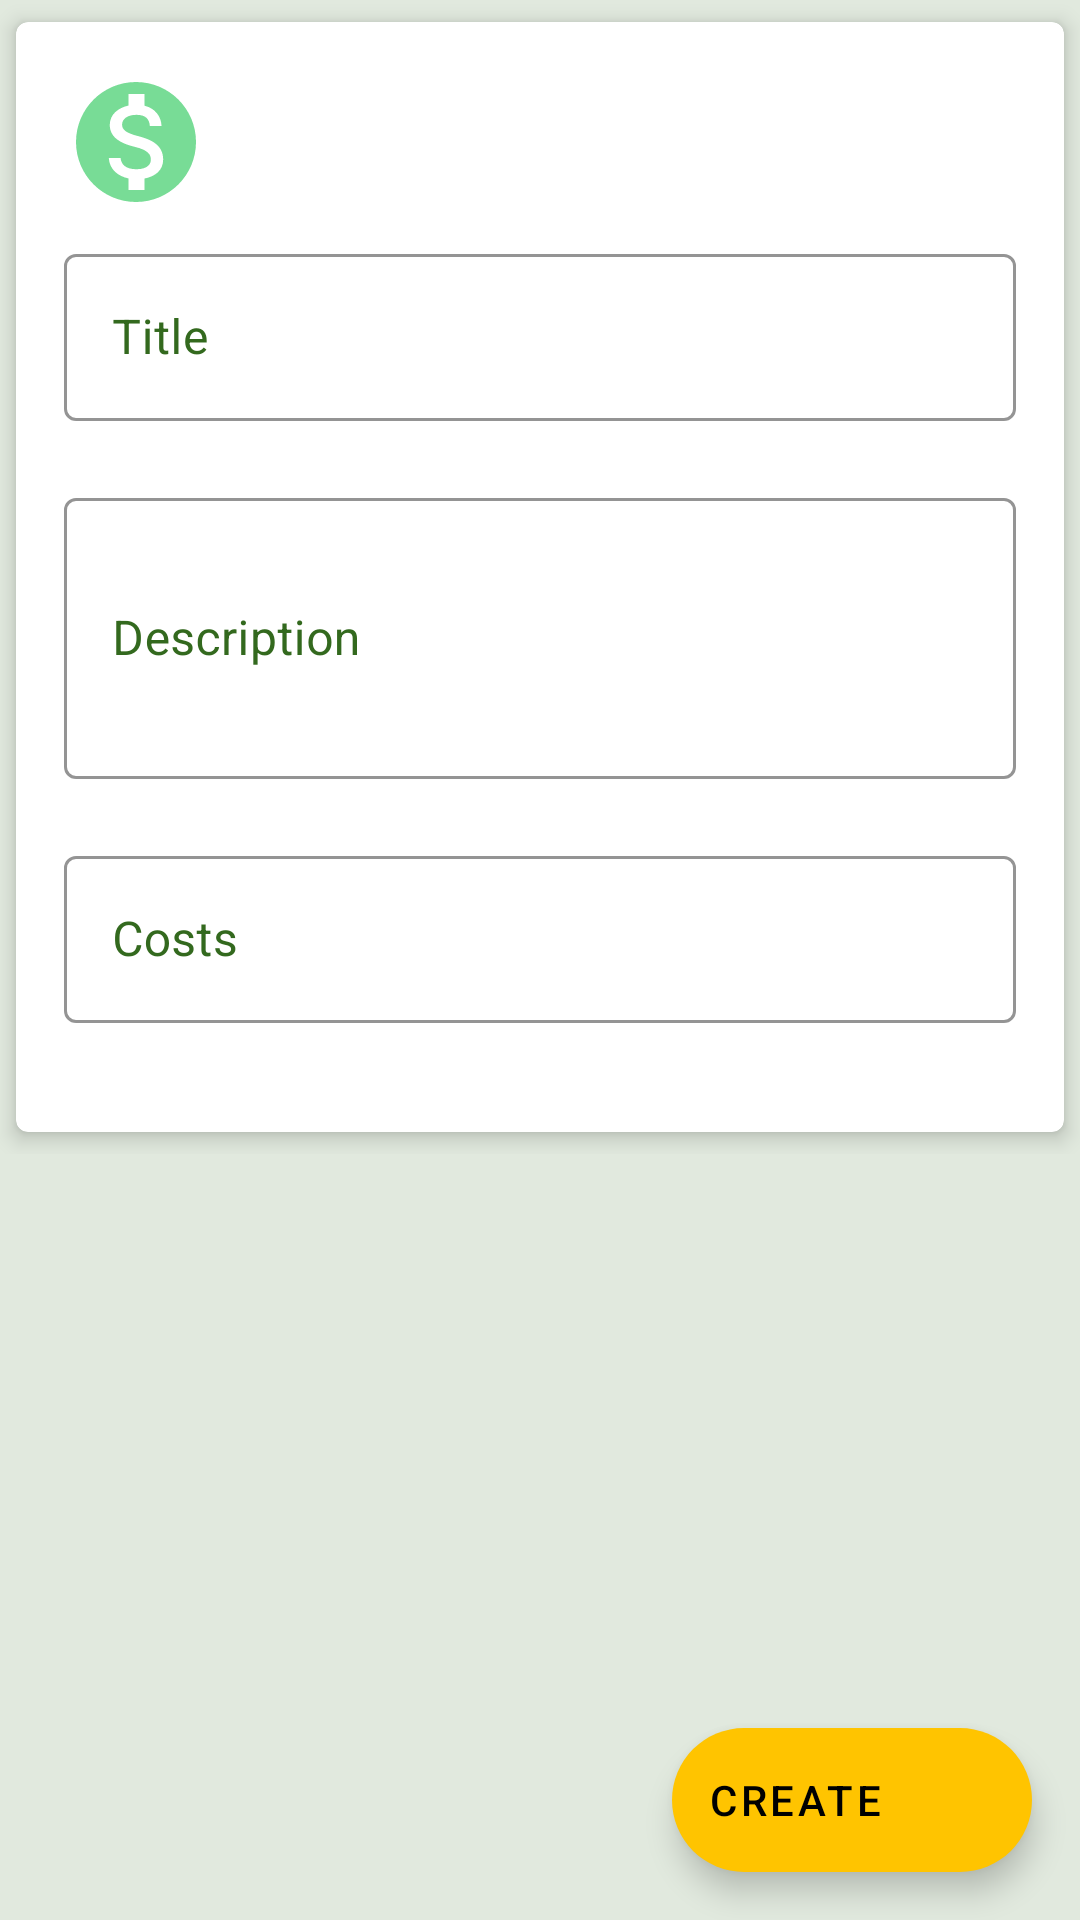

The Android layout XML behind this screen, and the referenced resources:
<!-- AndroidManifest.xml: application theme AppTheme -->
<!-- res/layout/create_financial_element_fragment.xml -->
<?xml version="1.0" encoding="utf-8"?>
<androidx.coordinatorlayout.widget.CoordinatorLayout xmlns:android="http://schemas.android.com/apk/res/android"
    xmlns:app="http://schemas.android.com/apk/res-auto"
    android:id="@+id/coordinator_layout"
    android:layout_width="match_parent"
    android:layout_height="match_parent"
    android:background="@color/colorPrimaryLight">

    <androidx.core.widget.NestedScrollView
        android:layout_width="match_parent"
        android:layout_height="match_parent">

        <androidx.constraintlayout.widget.ConstraintLayout
            android:layout_width="match_parent"
            android:layout_height="wrap_content"
            android:paddingBottom="12dp">

            <androidx.cardview.widget.CardView
                android:id="@+id/sheet_cv"
                android:layout_width="match_parent"
                android:layout_height="wrap_content"
                android:foreground="?android:attr/selectableItemBackgroundBorderless"
                app:cardCornerRadius="4dp"
                app:cardElevation="4dp"
                app:cardUseCompatPadding="true"
                app:layout_constraintTop_toTopOf="parent">

                <androidx.constraintlayout.widget.ConstraintLayout
                    android:layout_width="match_parent"
                    android:layout_height="wrap_content"
                    android:layout_margin="16dp">

                    <androidx.appcompat.widget.AppCompatImageView
                        android:id="@+id/image"
                        android:layout_width="48dp"
                        android:layout_height="48dp"
                        app:layout_constraintStart_toStartOf="parent"
                        app:layout_constraintTop_toTopOf="parent"
                        app:srcCompat="@drawable/ic_income_24" />

                    <com.google.android.material.textfield.TextInputLayout
                        android:id="@+id/title_layout"
                        style="@style/AppTheme.TextInputLayoutPrimary"
                        android:layout_width="match_parent"
                        android:layout_height="wrap_content"
                        android:layout_marginTop="8dp"
                        android:hint="@string/title"
                        app:errorEnabled="true"
                        app:layout_constraintTop_toBottomOf="@id/image">

                        <com.google.android.material.textfield.TextInputEditText
                            android:id="@+id/title"
                            android:layout_width="match_parent"
                            android:layout_height="wrap_content"
                            android:gravity="center|start" />

                    </com.google.android.material.textfield.TextInputLayout>

                    <com.google.android.material.textfield.TextInputLayout
                        android:id="@+id/description_layout"
                        style="@style/AppTheme.TextInputLayoutPrimary"
                        android:layout_width="match_parent"
                        android:layout_height="wrap_content"
                        android:hint="@string/description"
                        app:errorEnabled="true"
                        app:layout_constraintTop_toBottomOf="@id/title_layout">

                        <com.google.android.material.textfield.TextInputEditText
                            android:id="@+id/description"
                            android:layout_width="match_parent"
                            android:layout_height="wrap_content"
                            android:gravity="center|start"
                            android:lines="3" />

                    </com.google.android.material.textfield.TextInputLayout>

                    <com.google.android.material.textfield.TextInputLayout
                        android:id="@+id/costs_layout"
                        style="@style/AppTheme.TextInputLayoutPrimary"
                        android:layout_width="match_parent"
                        android:layout_height="wrap_content"
                        android:hint="@string/costs"
                        app:errorEnabled="true"
                        app:layout_constraintTop_toBottomOf="@id/description_layout">

                        <com.google.android.material.textfield.TextInputEditText
                            android:id="@+id/costs"
                            android:layout_width="match_parent"
                            android:layout_height="wrap_content"
                            android:gravity="center|start"
                            android:inputType="numberDecimal"
                            android:lines="1" />

                    </com.google.android.material.textfield.TextInputLayout>

                </androidx.constraintlayout.widget.ConstraintLayout>

            </androidx.cardview.widget.CardView>

            <ProgressBar
                android:id="@+id/progress_bar"
                android:layout_width="wrap_content"
                android:layout_height="wrap_content"
                android:indeterminate="true"
                android:visibility="gone"
                app:layout_constraintBottom_toBottomOf="parent"
                app:layout_constraintEnd_toEndOf="parent"
                app:layout_constraintStart_toStartOf="parent"
                app:layout_constraintTop_toTopOf="parent" />

        </androidx.constraintlayout.widget.ConstraintLayout>

    </androidx.core.widget.NestedScrollView>

    <com.google.android.material.floatingactionbutton.ExtendedFloatingActionButton
        android:id="@+id/add_new_financial_element_btn"
        android:layout_width="wrap_content"
        android:layout_height="wrap_content"
        android:layout_gravity="bottom|end"
        android:layout_margin="16dp"
        android:text="@string/create"
        app:backgroundTint="@color/colorAccent"
        app:fabSize="normal"
        app:icon="@drawable/ic_save_24" />

</androidx.coordinatorlayout.widget.CoordinatorLayout>
<!-- resources referenced by this layout -->
<resources>
  <color name="colorAccent">#ffc400</color>
  <color name="colorPrimaryLight">#2f5b874b</color>
  <!-- drawable ic_income_24 (drawable) -->
  <vector xmlns:android="http://schemas.android.com/apk/res/android"
      android:width="24dp"
      android:height="24dp"
      android:tint="@color/light_green"
      android:viewportWidth="24"
      android:viewportHeight="24">
      <path
          android:fillColor="@android:color/white"
          android:pathData="M12,2C6.48,2 2,6.48 2,12s4.48,10 10,10 10,-4.48 10,-10S17.52,2 12,2zM13.41,18.09L13.41,20h-2.67v-1.93c-1.71,-0.36 -3.16,-1.46 -3.27,-3.4h1.96c0.1,1.05 0.82,1.87 2.65,1.87 1.96,0 2.4,-0.98 2.4,-1.59 0,-0.83 -0.44,-1.61 -2.67,-2.14 -2.48,-0.6 -4.18,-1.62 -4.18,-3.67 0,-1.72 1.39,-2.84 3.11,-3.21L10.74,4h2.67v1.95c1.86,0.45 2.79,1.86 2.85,3.39L14.3,9.34c-0.05,-1.11 -0.64,-1.87 -2.22,-1.87 -1.5,0 -2.4,0.68 -2.4,1.64 0,0.84 0.65,1.39 2.67,1.91s4.18,1.39 4.18,3.91c-0.01,1.83 -1.38,2.83 -3.12,3.16z" />
  </vector>
  <string name="costs">Costs</string>
  <string name="create">Create</string>
  <string name="description">Description</string>
  <string name="title">Title</string>
  <style name="AppTheme.TextInputLayoutPrimary" parent="Widget.MaterialComponents.TextInputLayout.OutlinedBox">
          <item name="boxStrokeColor">@color/colorPrimary</item>
          <item name="android:textColorHint">@color/colorPrimary</item>
      </style>
  <style name="AppTheme" parent="Theme.MaterialComponents.Light.DarkActionBar">
          
          <item name="colorPrimary">@color/colorPrimary</item>
          <item name="colorPrimaryDark">@color/colorPrimaryDark</item>
          <item name="colorAccent">@color/colorAccent</item>
  
          
          <item name="windowActionBar">false</item>
          <item name="windowNoTitle">true</item>
      </style>
  <color name="light_green">#78DC96</color>
  <color name="colorPrimary">#33691e</color>
  <color name="colorPrimaryDark">#234915</color>
</resources>
